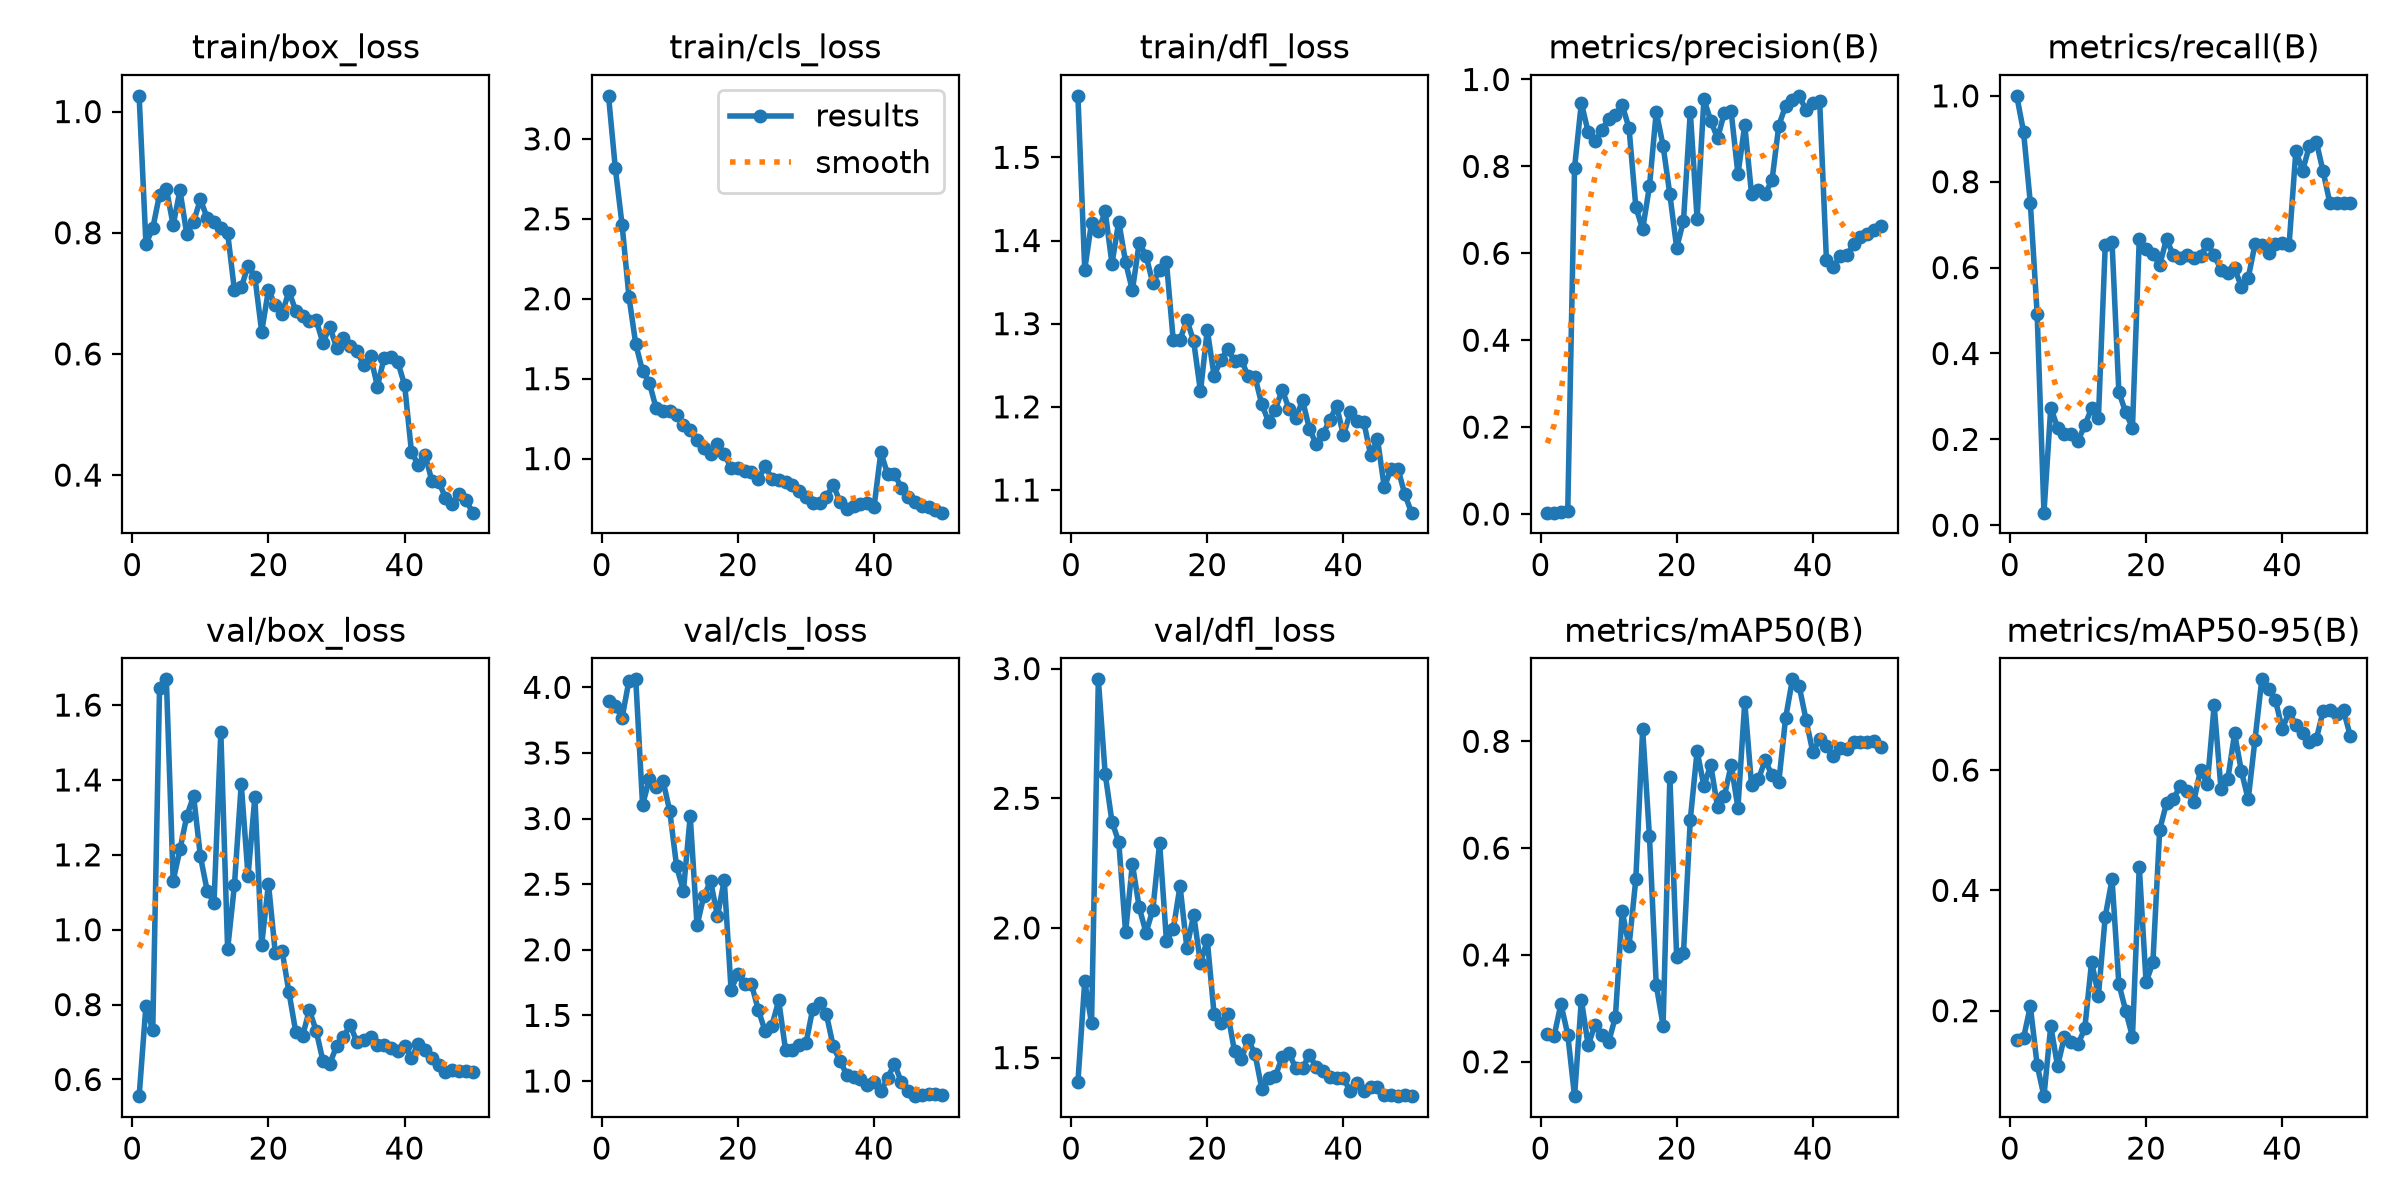

The data file committed next to this chart (first rows):
epoch, time, train/box_loss, train/cls_loss, train/dfl_loss, metrics/precision(B), metrics/recall(B), metrics/mAP50(B), metrics/mAP50-95(B), val/box_loss, val/cls_loss, val/dfl_loss, lr/pg0, lr/pg1, lr/pg2
1, 86.38, 1.026, 3.269, 1.574, 0.00304, 1, 0.2516, 0.1508, 0.5555, 3.898, 1.407, 0.000125, 0.000125, 0.000125
2, 162.7, 0.7819, 2.816, 1.365, 0.00304, 0.9167, 0.2488, 0.1546, 0.7972, 3.856, 1.794, 0.0002573, 0.0002573, 0.0002573
3, 241.3, 0.8072, 2.459, 1.422, 0.00345, 0.75, 0.308, 0.2074, 0.7311, 3.769, 1.632, 0.0003842, 0.0003842, 0.0003842
4, 320.5, 0.8631, 2.013, 1.411, 0.00715, 0.4924, 0.2509, 0.1096, 1.645, 4.051, 2.959, 0.0005056, 0.0005056, 0.0005056
5, 396.5, 0.8725, 1.716, 1.435, 0.797, 0.02929, 0.1356, 0.05787, 1.669, 4.061, 2.595, 0.0006215, 0.0006215, 0.0006215
6, 471.2, 0.8127, 1.548, 1.372, 0.9459, 0.274, 0.3162, 0.1747, 1.131, 3.104, 2.41, 0.0007321, 0.0007321, 0.0007321
7, 547.6, 0.8701, 1.474, 1.423, 0.8788, 0.2273, 0.2305, 0.1078, 1.215, 3.301, 2.331, 0.0008371, 0.0008371, 0.0008371
8, 625.9, 0.7974, 1.314, 1.374, 0.8576, 0.2133, 0.2697, 0.1564, 1.303, 3.239, 1.983, 0.0009368, 0.0009368, 0.0009368
9, 710.8, 0.8183, 1.298, 1.34, 0.8843, 0.2121, 0.2495, 0.1475, 1.357, 3.289, 2.247, 0.001031, 0.001031, 0.001031
10, 8347, 0.8549, 1.296, 1.397, 0.9091, 0.197, 0.2363, 0.1438, 1.196, 3.055, 2.079, 0.001027, 0.001027, 0.001027
11, 8423, 0.8243, 1.275, 1.382, 0.9181, 0.2326, 0.2842, 0.1708, 1.103, 2.635, 1.982, 0.001002, 0.001002, 0.001002
12, 8505, 0.8175, 1.208, 1.349, 0.9406, 0.2727, 0.4818, 0.2814, 1.072, 2.45, 2.07, 0.0009778, 0.0009778, 0.0009778
13, 8585, 0.8073, 1.177, 1.364, 0.8884, 0.25, 0.4167, 0.2252, 1.529, 3.019, 2.329, 0.000953, 0.000953, 0.000953
14, 8668, 0.7999, 1.114, 1.374, 0.7067, 0.6515, 0.5421, 0.3563, 0.9481, 2.185, 1.951, 0.0009283, 0.0009283, 0.0009283
15, 8744, 0.7049, 1.069, 1.28, 0.6551, 0.6591, 0.8225, 0.4182, 1.119, 2.411, 1.994, 0.0009035, 0.0009035, 0.0009035
16, 8820, 0.7099, 1.026, 1.281, 0.7539, 0.3106, 0.6221, 0.2448, 1.389, 2.521, 2.162, 0.0008787, 0.0008787, 0.0008787
17, 8896, 0.7452, 1.09, 1.305, 0.9254, 0.2629, 0.3442, 0.2001, 1.143, 2.257, 1.923, 0.000854, 0.000854, 0.000854
18, 8975, 0.7276, 1.031, 1.279, 0.8478, 0.2273, 0.2679, 0.1563, 1.355, 2.531, 2.051, 0.0008293, 0.0008293, 0.0008293
19, 9050, 0.6367, 0.9395, 1.218, 0.7353, 0.6665, 0.7323, 0.4394, 0.9602, 1.696, 1.864, 0.0008045, 0.0008045, 0.0008045
20, 9124, 0.7056, 0.9403, 1.292, 0.6126, 0.6439, 0.3961, 0.2471, 1.123, 1.817, 1.953, 0.0007797, 0.0007797, 0.0007797
21, 9202, 0.6803, 0.9251, 1.237, 0.6747, 0.6317, 0.4037, 0.2802, 0.9373, 1.736, 1.668, 0.000755, 0.000755, 0.000755
22, 9277, 0.6659, 0.9178, 1.257, 0.9258, 0.6061, 0.6535, 0.5009, 0.9438, 1.737, 1.635, 0.0007302, 0.0007302, 0.0007302
23, 9353, 0.7037, 0.8703, 1.269, 0.6794, 0.6667, 0.7818, 0.5447, 0.8339, 1.542, 1.67, 0.0007055, 0.0007055, 0.0007055
24, 9454, 0.6711, 0.9517, 1.255, 0.9545, 0.6288, 0.7163, 0.5513, 0.7278, 1.38, 1.525, 0.0006808, 0.0006808, 0.0006808
25, 9535, 0.6633, 0.8748, 1.257, 0.9055, 0.6229, 0.756, 0.5738, 0.7153, 1.423, 1.494, 0.000656, 0.000656, 0.000656
26, 9616, 0.6542, 0.868, 1.237, 0.8646, 0.6288, 0.6775, 0.5646, 0.7856, 1.614, 1.568, 0.0006312, 0.0006312, 0.0006312
27, 9704, 0.6557, 0.8548, 1.236, 0.9231, 0.6219, 0.6972, 0.5476, 0.7306, 1.236, 1.516, 0.0006065, 0.0006065, 0.0006065
28, 9796, 0.6183, 0.8329, 1.203, 0.9264, 0.6268, 0.7553, 0.6004, 0.6496, 1.235, 1.38, 0.0005818, 0.0005818, 0.0005818
29, 9886, 0.6449, 0.7991, 1.182, 0.782, 0.6556, 0.6757, 0.5772, 0.6426, 1.273, 1.423, 0.000557, 0.000557, 0.000557
30, 9977, 0.6105, 0.761, 1.197, 0.8949, 0.6296, 0.8734, 0.7075, 0.6883, 1.286, 1.429, 0.0005322, 0.0005322, 0.0005322
31, 10066, 0.627, 0.7231, 1.221, 0.7359, 0.5944, 0.7173, 0.5692, 0.7129, 1.551, 1.501, 0.0005075, 0.0005075, 0.0005075
32, 10162, 0.6132, 0.7246, 1.198, 0.7455, 0.5874, 0.7286, 0.5845, 0.7459, 1.593, 1.517, 0.0004827, 0.0004827, 0.0004827
33, 10252, 0.6047, 0.7604, 1.186, 0.7375, 0.5985, 0.7651, 0.6608, 0.6995, 1.51, 1.459, 0.000458, 0.000458, 0.000458
34, 10354, 0.5812, 0.8376, 1.208, 0.7675, 0.5552, 0.7364, 0.5982, 0.7043, 1.264, 1.46, 0.0004332, 0.0004332, 0.0004332
35, 10430, 0.5959, 0.7288, 1.174, 0.8938, 0.5759, 0.7241, 0.5511, 0.7125, 1.152, 1.512, 0.0004085, 0.0004085, 0.0004085
36, 10507, 0.5461, 0.6819, 1.155, 0.9397, 0.6545, 0.8434, 0.6508, 0.6911, 1.049, 1.462, 0.0003837, 0.0003837, 0.0003837
37, 10584, 0.594, 0.7043, 1.167, 0.9531, 0.6515, 0.9161, 0.7509, 0.6932, 1.028, 1.45, 0.000359, 0.000359, 0.000359
38, 10660, 0.5957, 0.7172, 1.184, 0.9624, 0.6344, 0.9029, 0.7341, 0.6842, 1.018, 1.427, 0.0003343, 0.0003343, 0.0003343
39, 14652, 0.5864, 0.7205, 1.201, 0.9295, 0.655, 0.8404, 0.7165, 0.6753, 0.9731, 1.421, 0.0003095, 0.0003095, 0.0003095
40, 14736, 0.5485, 0.697, 1.166, 0.9452, 0.6584, 0.7797, 0.6683, 0.6896, 0.9952, 1.42, 0.0002848, 0.0002848, 0.0002848
41, 14811, 0.4385, 1.04, 1.194, 0.9508, 0.6515, 0.8043, 0.6963, 0.6574, 0.9247, 1.371, 0.00026, 0.00026, 0.00026
42, 14887, 0.4167, 0.902, 1.183, 0.5837, 0.8718, 0.7906, 0.6753, 0.6955, 1.021, 1.402, 0.0002352, 0.0002352, 0.0002352
43, 14965, 0.4335, 0.9045, 1.181, 0.5678, 0.8258, 0.7723, 0.6611, 0.6792, 1.133, 1.373, 0.0002105, 0.0002105, 0.0002105
44, 15039, 0.3906, 0.8185, 1.142, 0.5926, 0.8842, 0.7872, 0.6472, 0.6587, 0.9916, 1.388, 0.0001857, 0.0001857, 0.0001857
45, 15114, 0.3893, 0.7615, 1.161, 0.5964, 0.8934, 0.7849, 0.6514, 0.6375, 0.9257, 1.385, 0.000161, 0.000161, 0.000161
46, 15188, 0.3625, 0.7266, 1.103, 0.621, 0.8243, 0.7983, 0.6978, 0.62, 0.8845, 1.357, 0.0001363, 0.0001363, 0.0001363
47, 15273, 0.3525, 0.7023, 1.126, 0.6366, 0.75, 0.7987, 0.6995, 0.6256, 0.8952, 1.357, 0.0001115, 0.0001115, 0.0001115
48, 15376, 0.369, 0.6977, 1.126, 0.6446, 0.75, 0.7991, 0.6936, 0.6226, 0.9041, 1.352, 8.675e-05, 8.675e-05, 8.675e-05
49, 15478, 0.3588, 0.6795, 1.095, 0.6537, 0.75, 0.8008, 0.6991, 0.6224, 0.9024, 1.354, 6.2e-05, 6.2e-05, 6.2e-05
50, 15585, 0.338, 0.6619, 1.073, 0.6626, 0.75, 0.7891, 0.6566, 0.6212, 0.8941, 1.351, 3.725e-05, 3.725e-05, 3.725e-05
